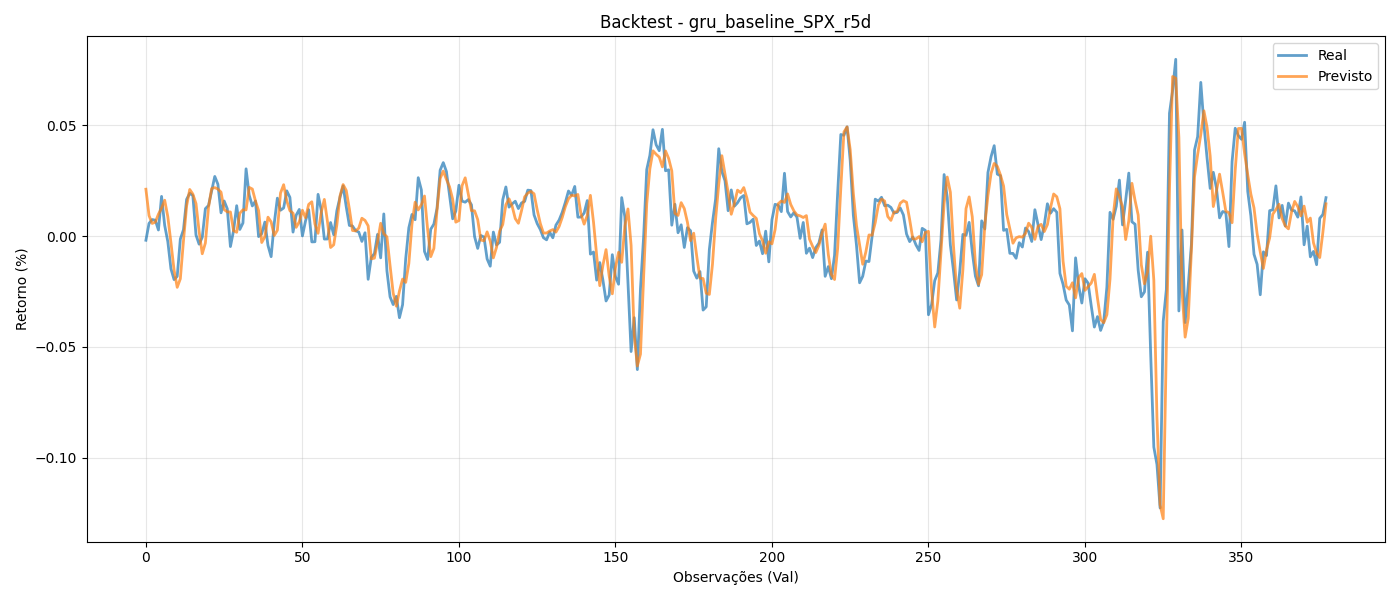

Values plotted in this chart, from the file beside it:
y_true, y_pred
-0.001858, 0.02117
0.005747, 0.009268
0.007482, 0.005722
0.007186, 0.006295
0.002767, 0.009902
0.01793, 0.01264
0.004851, 0.0162
-0.002485, 0.008762
-0.01476, -0.002958
-0.01962, -0.01531
-0.01817, -0.0231
-0.00132, -0.01925
0.002878, -0.00214
0.01658, 0.01361
0.01934, 0.02106
0.01827, 0.01897
0.0005121, 0.01468
-0.003642, 0.002108
-0.0005249, -0.00796
0.01238, -0.003107
0.01383, 0.01296
0.02048, 0.02148
0.02693, 0.0219
0.02341, 0.02124
0.01052, 0.01984
0.01585, 0.01198
0.01233, 0.01092
-0.004715, 0.0109
0.002455, 0.002441
0.01373, 0.001738
0.003015, 0.01033
0.005924, 0.01188
0.03037, 0.01183
0.01852, 0.022
0.01362, 0.02125
0.01586, 0.01587
-0.000214, 0.01153
0.001112, -0.002883
0.006346, -0.0003004
-0.004195, 0.008561
-0.009269, 0.00643
0.005763, 0.0002702
0.01713, 0.002656
0.01168, 0.01942
0.0127, 0.02321
0.02043, 0.01595
0.0175, 0.01147
0.001815, 0.01037
0.009443, 0.003948
0.01204, 0.006467
9.2494716e-05, 0.01168
0.00688, 0.008255
0.01192, 0.01432
-0.00261, 0.0155
-0.002539, 0.005416
0.01885, 0.001267
0.01179, 0.01065
-0.001335, 0.01657
-0.001289, 0.006584
0.006132, -0.005137
... 318 more rows
